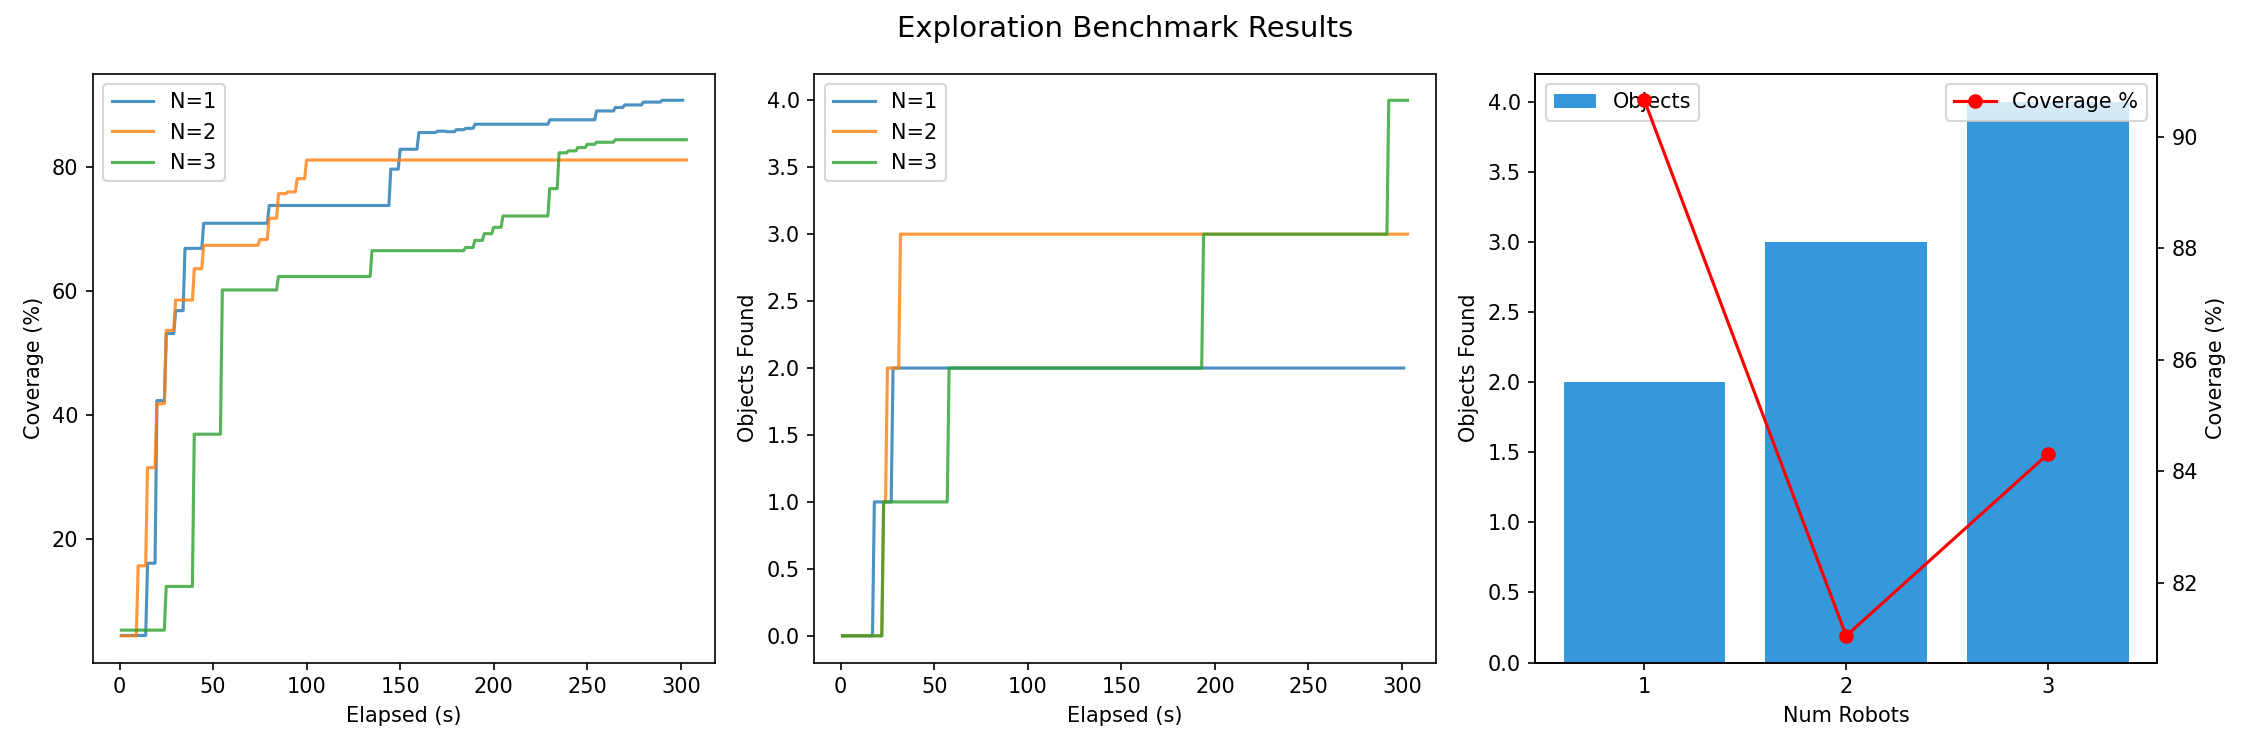

The data file committed next to this chart (first rows):
num_robots, t, elapsed, state, objects, target, coverage
1, 6.78, 0.98, exploring, 0, 5, 4.54
1, 7.78, 1.98, exploring, 0, 5, 4.54
1, 8.78, 2.98, exploring, 0, 5, 4.54
1, 9.78, 3.98, exploring, 0, 5, 4.54
1, 10.78, 4.98, exploring, 0, 5, 4.54
1, 11.78, 5.98, exploring, 0, 5, 4.54
1, 12.78, 6.98, exploring, 0, 5, 4.54
1, 13.78, 7.98, exploring, 0, 5, 4.54
1, 14.78, 8.98, exploring, 0, 5, 4.54
1, 15.78, 9.98, exploring, 0, 5, 4.54
1, 16.78, 10.98, exploring, 0, 5, 4.54
1, 17.78, 11.98, exploring, 0, 5, 4.54
1, 18.78, 12.98, exploring, 0, 5, 4.54
1, 19.78, 13.98, exploring, 0, 5, 4.54
1, 20.78, 14.98, exploring, 0, 5, 16.16
1, 21.78, 15.98, exploring, 0, 5, 16.16
1, 22.78, 16.98, exploring, 0, 5, 16.16
1, 23.78, 17.98, exploring, 1, 5, 16.16
1, 24.78, 18.98, exploring, 1, 5, 16.16
1, 25.78, 19.98, exploring, 1, 5, 42.33
1, 26.78, 20.98, exploring, 1, 5, 42.33
1, 27.78, 21.98, exploring, 1, 5, 42.33
1, 28.78, 22.98, exploring, 1, 5, 42.33
1, 29.78, 23.98, exploring, 1, 5, 42.33
1, 30.78, 24.98, exploring, 1, 5, 53.13
1, 31.78, 25.98, exploring, 1, 5, 53.13
1, 32.78, 26.98, exploring, 1, 5, 53.13
1, 33.78, 27.98, exploring, 2, 5, 53.13
1, 34.78, 28.98, exploring, 2, 5, 53.13
1, 35.78, 29.98, exploring, 2, 5, 56.81
1, 36.78, 30.98, exploring, 2, 5, 56.81
1, 37.78, 31.98, exploring, 2, 5, 56.81
1, 38.78, 32.98, exploring, 2, 5, 56.81
1, 39.78, 33.98, exploring, 2, 5, 56.81
1, 40.78, 34.98, exploring, 2, 5, 66.83
1, 41.78, 35.98, exploring, 2, 5, 66.83
1, 42.78, 36.98, exploring, 2, 5, 66.83
1, 43.78, 37.98, exploring, 2, 5, 66.83
1, 44.78, 38.98, exploring, 2, 5, 66.83
1, 45.78, 39.98, exploring, 2, 5, 66.83
1, 46.78, 40.98, exploring, 2, 5, 66.83
1, 47.78, 41.98, exploring, 2, 5, 66.83
1, 48.78, 42.98, exploring, 2, 5, 66.83
1, 49.78, 43.98, exploring, 2, 5, 66.83
1, 50.78, 44.98, exploring, 2, 5, 70.87
1, 51.78, 45.98, exploring, 2, 5, 70.87
1, 52.78, 46.98, exploring, 2, 5, 70.87
1, 53.78, 47.98, exploring, 2, 5, 70.87
1, 54.78, 48.98, exploring, 2, 5, 70.87
1, 55.78, 49.98, exploring, 2, 5, 70.87
1, 56.78, 50.98, exploring, 2, 5, 70.87
1, 57.78, 51.98, exploring, 2, 5, 70.87
1, 58.78, 52.98, exploring, 2, 5, 70.87
1, 59.78, 53.98, exploring, 2, 5, 70.87
1, 60.78, 54.98, exploring, 2, 5, 70.87
1, 61.78, 55.98, exploring, 2, 5, 70.87
1, 62.78, 56.98, exploring, 2, 5, 70.87
1, 63.78, 57.98, exploring, 2, 5, 70.87
1, 64.78, 58.98, exploring, 2, 5, 70.87
1, 65.78, 59.98, exploring, 2, 5, 70.87
... 847 more rows
